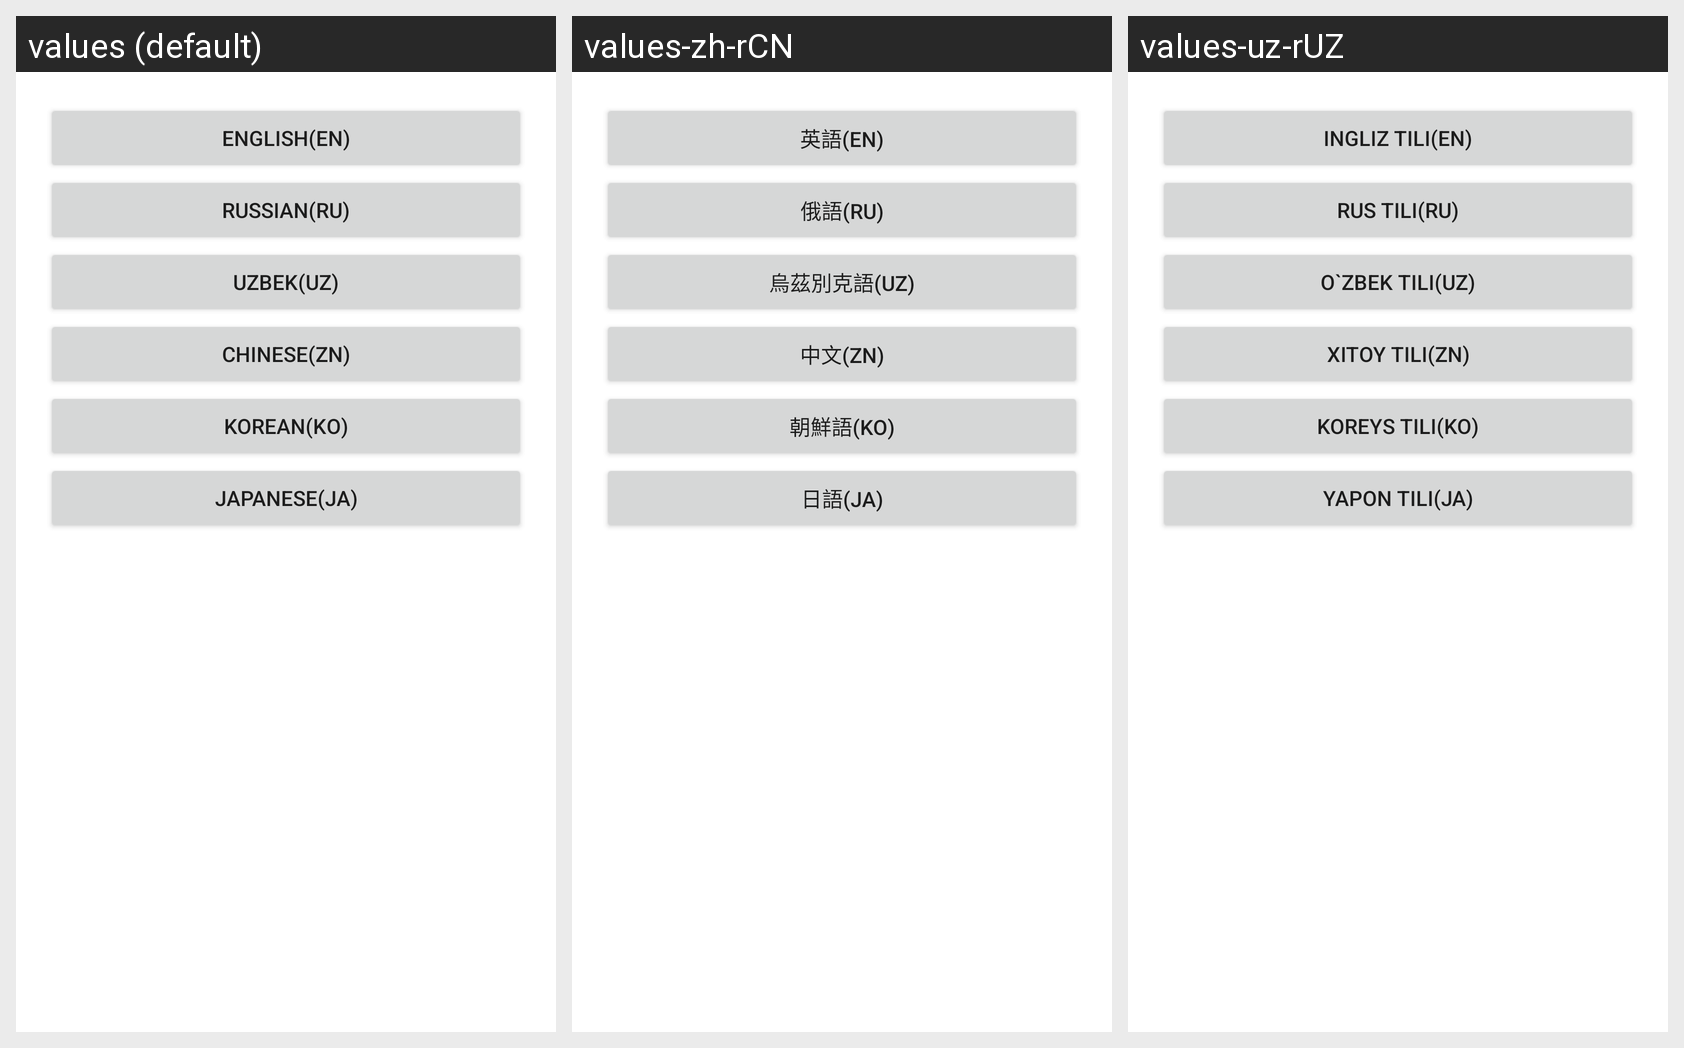

Here is an Android app screen in its default locale and in the app's own translations. Write out the translated-string differences for the strings that appear on this screen.
Android screen res/layout/activity_language.xml rendered under 3 locales, left to right: values (default), values-zh-rCN, values-uz-rUZ. Device: Nexus 5 (rendered at 1080×1920; each locale shown at half size, 540×960, under a caption strip naming it); theme Theme.Less61Task1Kotlin.
Other locales in the repository, not shown: values-ja-rJP, values-ko-rKR, values-ru-rRU.
Strings drawn on this screen, with the default value and each locale's value (text and hints the layout hard-codes, and strings that could not be matched under every locale, appear in the picture but are not listed):

lan_english
  values: English(en)
  values-zh-rCN: 英語(en)
  values-uz-rUZ: Ingliz tili(en)

lan_russian
  values: Russian(ru)
  values-zh-rCN: 俄語(ru)
  values-uz-rUZ: Rus tili(ru)

lan_uzbek
  values: Uzbek(uz)
  values-zh-rCN: 烏茲別克語(uz)
  values-uz-rUZ: O`zbek tili(uz)

lan_chinese
  values: Chinese(zn)
  values-zh-rCN: 中文(zn)
  values-uz-rUZ: Xitoy tili(zn)

lan_korean
  values: Korean(ko)
  values-zh-rCN: 朝鮮語(ko)
  values-uz-rUZ: Koreys tili(ko)

lan_japanese
  values: Japanese(ja)
  values-zh-rCN: 日語(ja)
  values-uz-rUZ: Yapon tili(ja)
